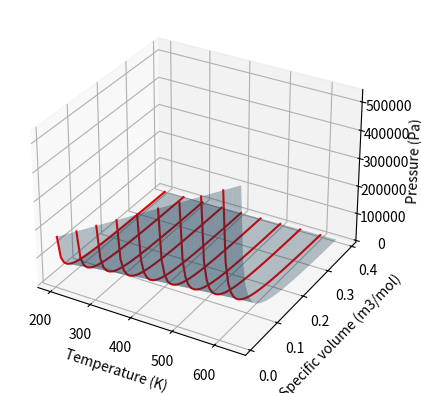
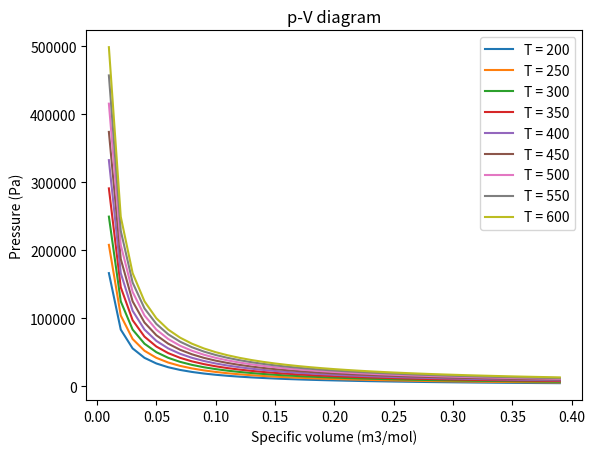
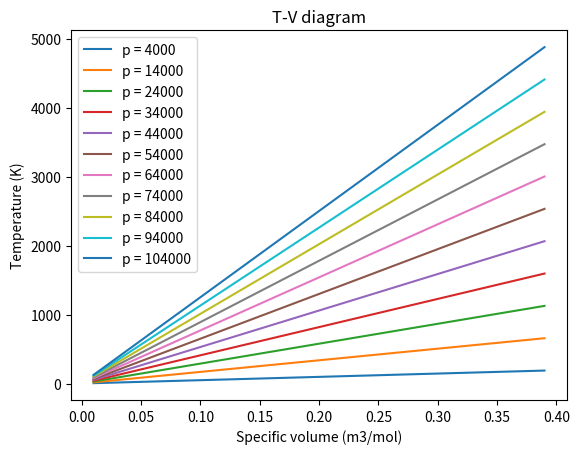
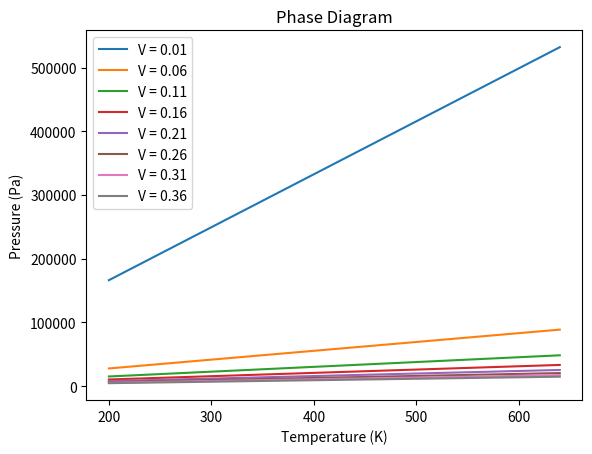

Here is the Python script that generated these plots, in order:
%matplotlib notebook
import numpy as np
import matplotlib.pyplot as plt 
from mpl_toolkits.mplot3d import Axes3D

def pressure(V ,T , R = 8.314):
    return R*T/V

T_range = np.arange(200, 650, 10)
V_range = np.arange(0.01, 0.4, 0.01)

T, V = np.meshgrid(T_range, V_range)

P = np.array(pressure(V, T))

fig = plt.figure()
ax = fig.add_subplot(111, projection='3d')
ax.plot_surface(T, V, P, alpha=0.3)
ax.set_xlabel('Temperature (K)')
ax.set_ylabel('Specific volume (m3/mol)')
ax.set_zlabel('Pressure (Pa)')
plt.show()

fig2 = plt.figure()
ax2 = fig2.add_subplot(111)

for i in range(0,len(T_range),5):
    ax.plot(T[:,i], V[:,i], P[:,i], color='red')
    ax2.plot(V[:,i], P[:,i], label='T = %i'%T[0,i])
ax2.legend()
ax2.set_ylabel('Pressure (Pa)')
ax2.set_xlabel('Specific volume (m3/mol)')
plt.title('p-V diagram')
plt.show()

def temperature(p ,V , R = 8.314):
    return p*V/R
p_range = np.arange(4000, 110000, 2000)
p, V = np.meshgrid(p_range, V_range)
t = np.array(temperature(p,V))

fig4 = plt.figure()
ax4 = fig4.add_subplot(111)
for i in range(0,len(p_range),5):
    ax4.plot(V[:,i], t[:,i], label='p = %i'%p[0,i])
ax4.legend()
ax4.set_ylabel('Temperature (K)')
ax4.set_xlabel('Specific volume (m3/mol)')
plt.title('T-V diagram')
plt.show()

fig3 = plt.figure()
ax3 = fig3.add_subplot(111)
for i in range(0,len(V_range),5):
    ax3.plot(T[i,:], P[i,:], label='V = %0.2f'%V[i,0])
ax3.legend()
ax3.set_ylabel('Pressure (Pa)')
ax3.set_xlabel('Temperature (K)')
plt.title('Phase Diagram')
plt.show()

## State 1
R = 8.314      # J/(mol.K) 
p_1 = 101325   # Pa
n = 20         # mols
T_1 = 304.66   # K
V_1 = 0.5      # m3

## State 2A (isobaric process)

## State 2B (isothermic process)
